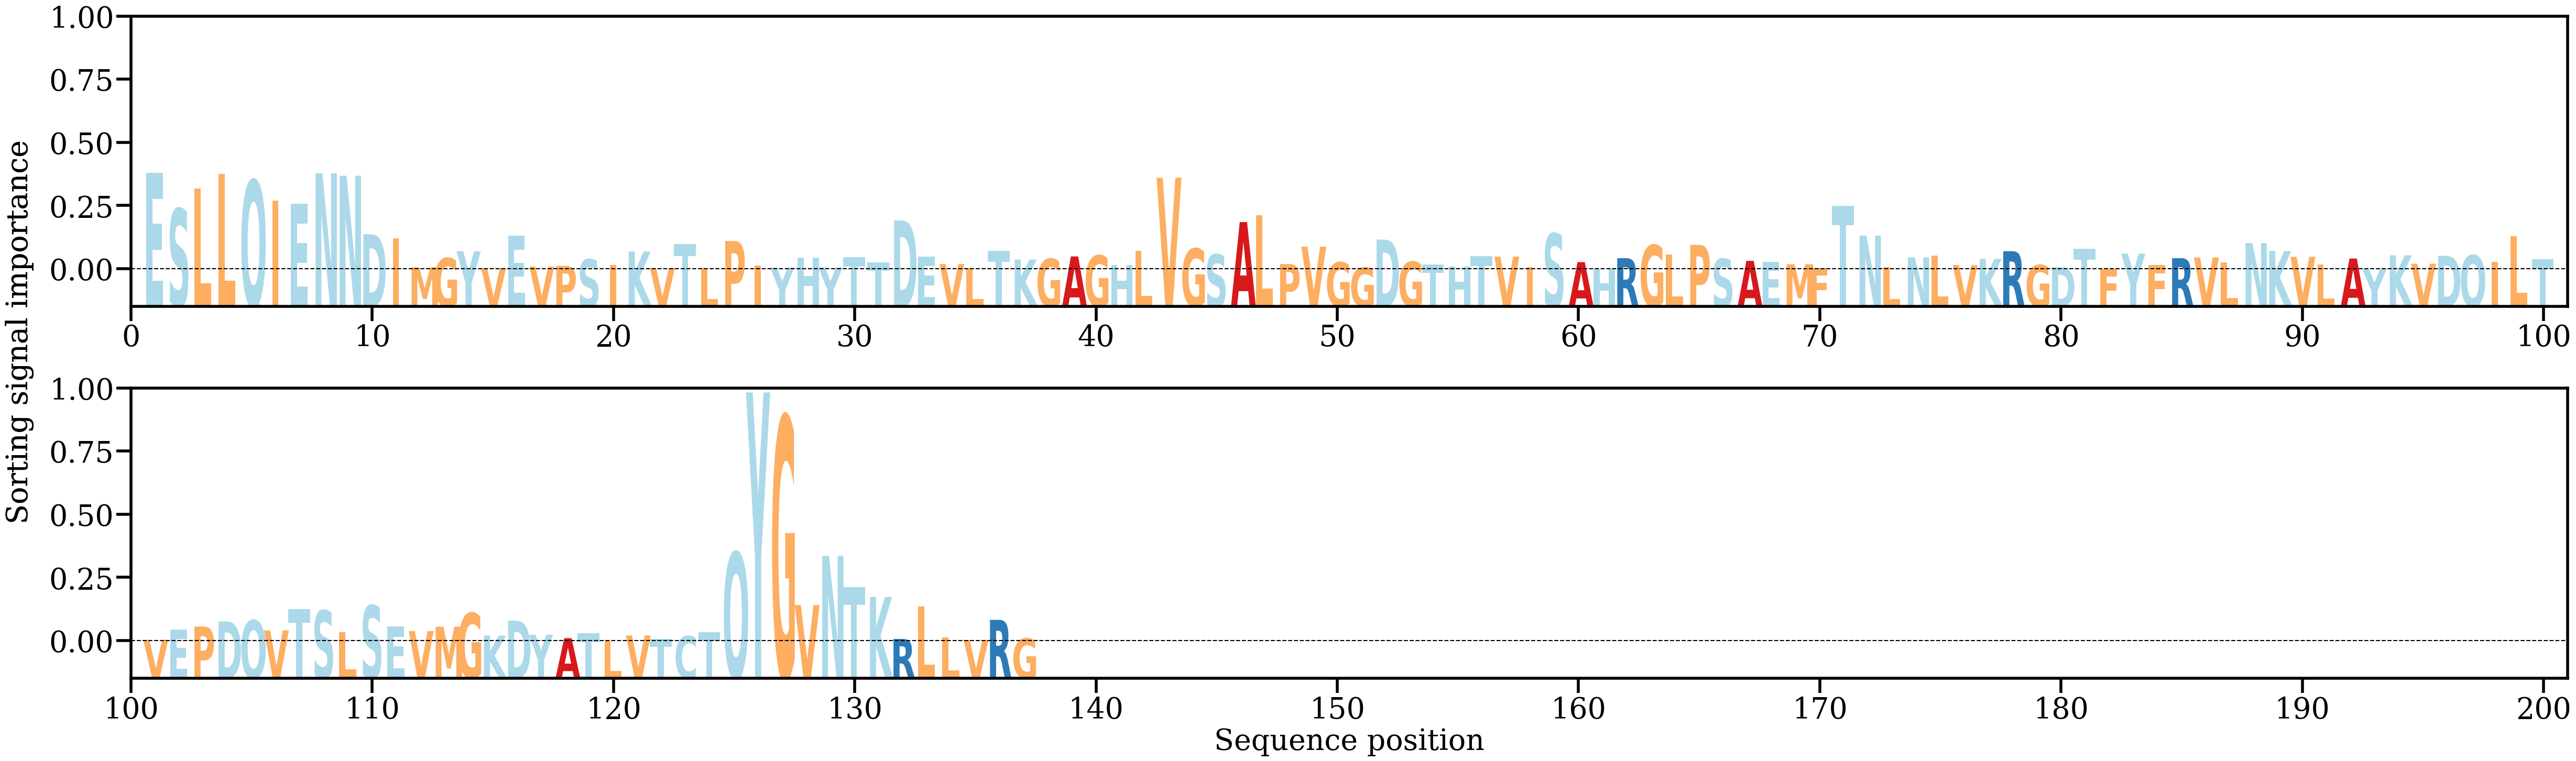

The file beside this chart, header and first rows:
AA, Alpha
E, [0.0297703]
S, [0.01870963]
L, [0.02492287]
L, [0.02932673]
Q, [0.02741906]
I, [0.02119122]
E, [0.02026659]
N, [0.02956308]
N, [0.02882323]
D, [0.01081931]
I, [0.00950809]
M, [0.00067162]
G, [0.00350533]
Y, [0.00562057]
V, [0.00037781]
E, [0.01032691]
V, [0.00089487]
P, [0.00110632]
S, [0.00311263]
I, [0.0013558]
K, [0.00552337]
V, [0.00042848]
T, [0.00786363]
L, [0.00047096]
P, [0.00875386]
I, [0.00119007]
Y, [0.00059932]
H, [0.00369216]
Y, [0.00064852]
T, [0.00384059]
T, [0.00223299]
D, [0.01507286]
E, [0.00401052]
V, [0.00167741]
L, [0.00048094]
T, [0.00574883]
K, [0.00304346]
G, [0.00325706]
A, [0.00400954]
G, [0.00432558]
H, [0.00130168]
L, [0.00571988]
V, [0.02820136]
G, [0.00643113]
S, [0.00459967]
A, [0.01458967]
L, [0.01669929]
P, [0.00165885]
V, [0.00701067]
G, [0.002193]
G, [0.00057296]
D, [0.00918339]
G, [0.00236978]
T, [0.00149185]
H, [0.000835]
T, [0.00414477]
V, [0.0039615]
I, [0.00068134]
S, [0.01105025]
A, [0.00225329]
... 77 more rows
